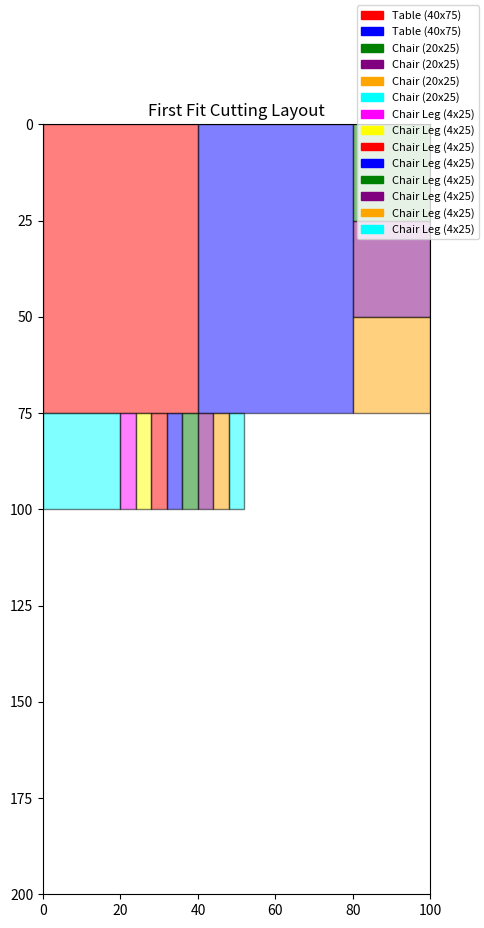
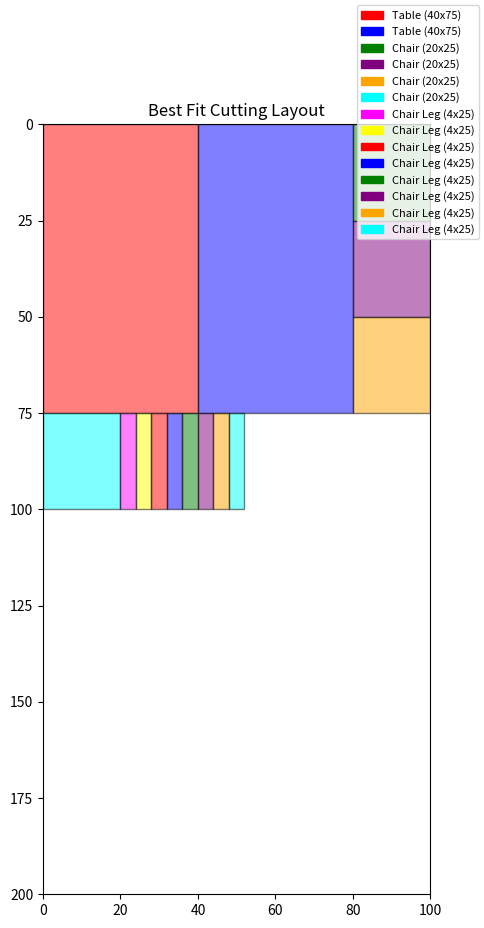

These charts were generated, in order, by the following Python code:
import numpy as np
import matplotlib.pyplot as plt
import matplotlib.patches as mpatches

def visualize_cutting(stock, placements, pieces, title):
    """
    Visualizes the cutting layout by displaying the stock and placed pieces.
    """
    fig, ax = plt.subplots(figsize=(5, 10))  # Maintain aspect ratio
    ax.set_xlim(0, stock['width'])  # Keep stock width unchanged
    ax.set_ylim(0, stock['height'])
    ax.set_title(title)
    
    colors = ['red', 'blue', 'green', 'purple', 'orange', 'cyan', 'magenta', 'yellow']
    legend_patches = []
    
    for i, place in enumerate(placements):
        piece = next(p for p in pieces if p['id'] == place['id'])
        rect = plt.Rectangle((place['x'], place['y']),
                             piece['width'], piece['height'],
                             edgecolor='black',
                             facecolor=colors[i % len(colors)],
                             alpha=0.5)
        ax.add_patch(rect)
        
        # Add to legend list
        legend_patches.append(mpatches.Patch(color=colors[i % len(colors)], label=f"{piece['name']} ({piece['width']}x{piece['height']})"))
    
    plt.gca().invert_yaxis()
    
    # Display legend outside the stock
    fig.legend(handles=legend_patches, loc='upper right', fontsize=8)
    plt.show()

def calculate_waste(stock, placements):
    """
    Calculates the amount of wasted material after placing pieces.
    """
    used_area = sum(p['width'] * p['height'] for p in pieces for _ in range(p['quantity']))
    total_area = stock['width'] * stock['height']
    return total_area - used_area

def first_fit(stock, pieces):
    """
    First Fit heuristic: Places each piece in the first available position.
    """
    layout = np.zeros((stock['height'], stock['width']))  # Representation of the stock
    placements = []
    
    for piece in pieces:
        for _ in range(piece['quantity']):
            placed = False
            for y in range(stock['height'] - piece['height'] + 1):
                for x in range(stock['width'] - piece['width'] + 1):
                    if np.all(layout[y:y+piece['height'], x:x+piece['width']] == 0):
                        layout[y:y+piece['height'], x:x+piece['width']] = piece['id']
                        placements.append({'id': piece['id'], 'x': x, 'y': y, 'width': piece['width'], 'height': piece['height']})
                        placed = True
                        break
                if placed:
                    break
    return placements

def best_fit(stock, pieces):
    """
    Best Fit heuristic: Places each piece in the position that minimizes leftover space.
    """
    layout = np.zeros((stock['height'], stock['width']))
    placements = []
    
    for piece in sorted(pieces, key=lambda p: p['width'] * p['height'], reverse=True):  # Sort by decreasing area
        for _ in range(piece['quantity']):
            best_pos = None
            min_waste = float('inf')
            
            for y in range(stock['height'] - piece['height'] + 1):
                for x in range(stock['width'] - piece['width'] + 1):
                    if np.all(layout[y:y+piece['height'], x:x+piece['width']] == 0):
                        waste = np.count_nonzero(layout[y:y+piece['height'], x:x+piece['width']])
                        if waste < min_waste:
                            min_waste = waste
                            best_pos = (x, y)
            
            if best_pos:
                x, y = best_pos
                layout[y:y+piece['height'], x:x+piece['width']] = piece['id']
                placements.append({'id': piece['id'], 'x': x, 'y': y, 'width': piece['width'], 'height': piece['height']})
    return placements

# Define stock and pieces
stock = {"width": 100, "height": 200}
pieces = [
    {"id": 1, "name": "Table", "width": 40, "height": 75, "quantity": 2},
    {"id": 2, "name": "Chair", "width": 20, "height": 25, "quantity": 4},
    {"id": 3, "name": "Chair Leg", "width": 4, "height": 25, "quantity": 8}
]

# Execute First Fit and Best Fit algorithms
ff_placements = first_fit(stock, pieces)
bf_placements = best_fit(stock, pieces)

# Visualize results
visualize_cutting(stock, ff_placements, pieces, "First Fit Cutting Layout")
visualize_cutting(stock, bf_placements, pieces, "Best Fit Cutting Layout")

# Compare efficiency
ff_waste = calculate_waste(stock, ff_placements)
bf_waste = calculate_waste(stock, bf_placements)

print(f"First Fit Waste: {ff_waste} square units")
print(f"Best Fit Waste: {bf_waste} square units")